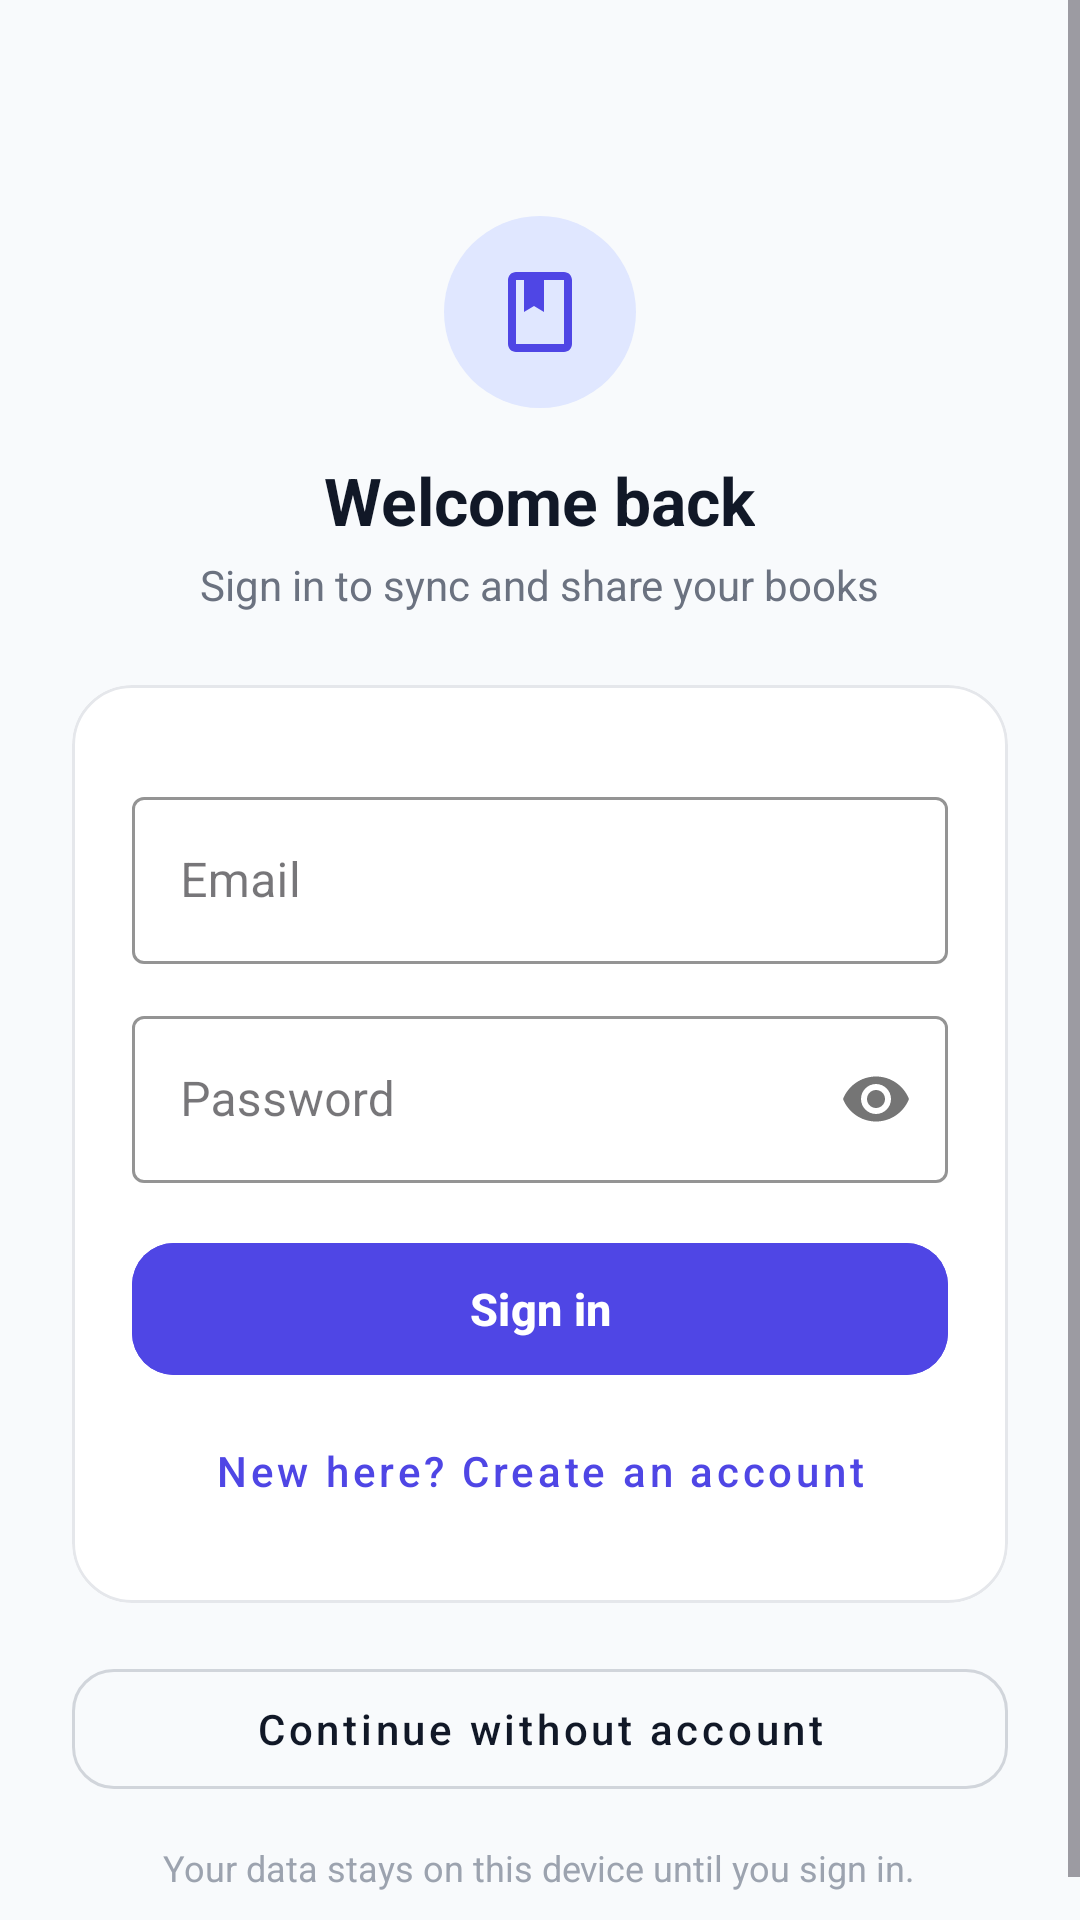

Produce the Android XML layout that renders to this screen, including the resource entries it uses.
<!-- AndroidManifest.xml: application theme Theme.ElegenCashBook -->
<!-- res/layout/activity_login.xml -->
<?xml version="1.0" encoding="utf-8"?>
<ScrollView xmlns:android="http://schemas.android.com/apk/res/android"
    xmlns:app="http://schemas.android.com/apk/res-auto"
    android:layout_width="match_parent"
    android:layout_height="match_parent"
    android:background="@color/surface_page"
    android:fillViewport="true">

    <LinearLayout
        android:layout_width="match_parent"
        android:layout_height="wrap_content"
        android:orientation="vertical"
        android:padding="24dp"
        android:gravity="center_horizontal">

        <FrameLayout
            android:layout_width="64dp"
            android:layout_height="64dp"
            android:layout_marginTop="48dp"
            android:background="@drawable/round_shape"
            android:backgroundTint="@color/icon_chip_bg">

            <ImageView
                android:layout_width="32dp"
                android:layout_height="32dp"
                android:layout_gravity="center"
                android:src="@drawable/ic_book_decor"
                app:tint="@color/brand" />
        </FrameLayout>

        <TextView
            android:id="@+id/login_title"
            android:layout_width="wrap_content"
            android:layout_height="wrap_content"
            android:layout_marginTop="16dp"
            android:text="Welcome back"
            android:textColor="@color/text_dark"
            android:textSize="22sp"
            android:textStyle="bold" />

        <TextView
            android:id="@+id/login_subtitle"
            android:layout_width="wrap_content"
            android:layout_height="wrap_content"
            android:layout_marginTop="4dp"
            android:text="Sign in to sync and share your books"
            android:textColor="@color/text_muted"
            android:textSize="14sp" />

        <com.google.android.material.card.MaterialCardView
            android:layout_width="match_parent"
            android:layout_height="wrap_content"
            android:layout_marginTop="24dp"
            android:backgroundTint="@color/surface"
            app:cardCornerRadius="20dp"
            app:cardElevation="0dp"
            app:strokeColor="@color/surface_gray"
            app:strokeWidth="1dp">

            <LinearLayout
                android:layout_width="match_parent"
                android:layout_height="wrap_content"
                android:orientation="vertical"
                android:padding="20dp">

                <com.google.android.material.textfield.TextInputLayout
                    android:id="@+id/layout_display_name"
                    style="@style/Widget.MaterialComponents.TextInputLayout.OutlinedBox"
                    android:layout_width="match_parent"
                    android:layout_height="wrap_content"
                    android:hint="Your name"
                    android:visibility="gone"
                    app:boxStrokeColor="@color/brand"
                    app:hintTextColor="@color/brand">

                    <com.google.android.material.textfield.TextInputEditText
                        android:id="@+id/et_display_name"
                        android:layout_width="match_parent"
                        android:layout_height="wrap_content"
                        android:inputType="textPersonName"
                        android:maxLines="1" />
                </com.google.android.material.textfield.TextInputLayout>

                <com.google.android.material.textfield.TextInputLayout
                    android:id="@+id/layout_email"
                    style="@style/Widget.MaterialComponents.TextInputLayout.OutlinedBox"
                    android:layout_width="match_parent"
                    android:layout_height="wrap_content"
                    android:layout_marginTop="12dp"
                    android:hint="Email"
                    app:boxStrokeColor="@color/brand"
                    app:hintTextColor="@color/brand">

                    <com.google.android.material.textfield.TextInputEditText
                        android:id="@+id/et_email"
                        android:layout_width="match_parent"
                        android:layout_height="wrap_content"
                        android:inputType="textEmailAddress"
                        android:maxLines="1" />
                </com.google.android.material.textfield.TextInputLayout>

                <com.google.android.material.textfield.TextInputLayout
                    android:id="@+id/layout_phone"
                    style="@style/Widget.MaterialComponents.TextInputLayout.OutlinedBox"
                    android:layout_width="match_parent"
                    android:layout_height="wrap_content"
                    android:layout_marginTop="12dp"
                    android:hint="Phone (optional, e.g. +923001234567)"
                    android:visibility="gone"
                    app:boxStrokeColor="@color/brand"
                    app:hintTextColor="@color/brand">

                    <com.google.android.material.textfield.TextInputEditText
                        android:id="@+id/et_phone"
                        android:layout_width="match_parent"
                        android:layout_height="wrap_content"
                        android:inputType="phone"
                        android:maxLines="1" />
                </com.google.android.material.textfield.TextInputLayout>

                <com.google.android.material.textfield.TextInputLayout
                    android:id="@+id/layout_password"
                    style="@style/Widget.MaterialComponents.TextInputLayout.OutlinedBox"
                    android:layout_width="match_parent"
                    android:layout_height="wrap_content"
                    android:layout_marginTop="12dp"
                    android:hint="Password"
                    app:boxStrokeColor="@color/brand"
                    app:hintTextColor="@color/brand"
                    app:passwordToggleEnabled="true">

                    <com.google.android.material.textfield.TextInputEditText
                        android:id="@+id/et_password"
                        android:layout_width="match_parent"
                        android:layout_height="wrap_content"
                        android:inputType="textPassword"
                        android:maxLines="1" />
                </com.google.android.material.textfield.TextInputLayout>

                <TextView
                    android:id="@+id/tv_error"
                    android:layout_width="match_parent"
                    android:layout_height="wrap_content"
                    android:layout_marginTop="10dp"
                    android:textColor="@color/danger_red"
                    android:textSize="13sp"
                    android:visibility="gone" />

                <com.google.android.material.button.MaterialButton
                    android:id="@+id/btn_primary"
                    android:layout_width="match_parent"
                    android:layout_height="52dp"
                    android:layout_marginTop="16dp"
                    android:backgroundTint="@color/brand"
                    android:text="Sign in"
                    android:textAllCaps="false"
                    android:textSize="15sp"
                    android:textStyle="bold"
                    app:cornerRadius="14dp" />

                <com.google.android.material.button.MaterialButton
                    android:id="@+id/btn_switch_mode"
                    style="@style/Widget.MaterialComponents.Button.TextButton"
                    android:layout_width="match_parent"
                    android:layout_height="wrap_content"
                    android:layout_marginTop="4dp"
                    android:text="New here? Create an account"
                    android:textAllCaps="false"
                    android:textColor="@color/brand" />
            </LinearLayout>
        </com.google.android.material.card.MaterialCardView>

        <com.google.android.material.button.MaterialButton
            android:id="@+id/btn_guest"
            style="@style/Widget.MaterialComponents.Button.OutlinedButton"
            android:layout_width="match_parent"
            android:layout_height="52dp"
            android:layout_marginTop="16dp"
            android:text="Continue without account"
            android:textAllCaps="false"
            android:textColor="@color/text_dark"
            app:cornerRadius="14dp"
            app:strokeColor="@color/unselected_gray" />

        <TextView
            android:id="@+id/tv_server_note"
            android:layout_width="wrap_content"
            android:layout_height="wrap_content"
            android:layout_marginTop="12dp"
            android:text="Your data stays on this device until you sign in."
            android:textColor="@color/text_hint"
            android:textSize="12sp" />
    </LinearLayout>
</ScrollView>
<!-- resources referenced by this layout -->
<resources>
  <color name="brand">#FF4F46E5</color>
  <color name="danger_red">#FFDC2626</color>
  <color name="icon_chip_bg">#FFE0E7FF</color>
  <color name="surface">#FFFFFFFF</color>
  <color name="surface_gray">#FFE5E7EB</color>
  <color name="surface_page">#FFF8FAFC</color>
  <color name="text_dark">#FF111827</color>
  <color name="text_hint">#FF9CA3AF</color>
  <color name="text_muted">#FF6B7280</color>
  <color name="unselected_gray">#FFD1D5DB</color>
  <!-- drawable ic_book_decor (drawable) -->
  <?xml version="1.0" encoding="utf-8"?>
  <vector xmlns:android="http://schemas.android.com/apk/res/android"
      android:width="24dp"
      android:height="24dp"
      android:viewportWidth="24"
      android:viewportHeight="24"
      android:tint="@color/text_dark">
      <path
          android:fillColor="@android:color/white"
          android:pathData="M18,2L6,2C4.9,2 4,2.9 4,4v16c0,1.1 0.9,2 2,2h12c1.1,0 2,-0.9 2,-2L20,4c0,-1.1 -0.9,-2 -2,-2zM18,20L6,20L6,4h2v8l2.5,-1.5L13,12L13,4h5v16z" />
  </vector>
  <!-- drawable round_shape (drawable) -->
  <?xml version="1.0" encoding="utf-8"?>
  <shape xmlns:android="http://schemas.android.com/apk/res/android"
      android:shape="oval">
      <solid android:color="@color/surface_gray" />
  </shape>
  <style name="Theme.ElegenCashBook" parent="Base.Theme.ElegenCashBook" />
  <style name="Base.Theme.ElegenCashBook" parent="Theme.Material3.DayNight.NoActionBar">
          <item name="colorPrimary">@color/brand</item>
          <item name="colorOnPrimary">@color/white</item>
          <item name="android:statusBarColor">@color/surface_page</item>
          <item name="android:navigationBarColor">@color/surface_page</item>
          <item name="android:windowLightStatusBar">true</item>
          <item name="android:windowLightNavigationBar">true</item>
          <item name="android:windowBackground">@color/surface_page</item>
      </style>
  <color name="white">#FFFFFFFF</color>
</resources>
